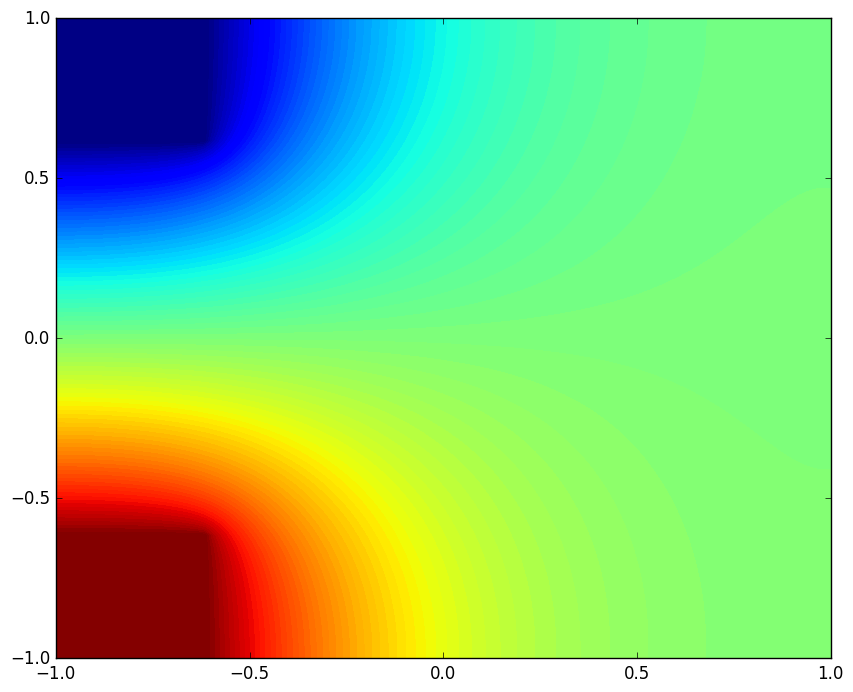

Source code (Python): (Note: this script raises an exception after producing the figure.)
import numpy as np
import matplotlib as mpl
import matplotlib.pyplot as plt
import time
import os
from datetime import date

# Custom settings
plt.style.use('classic')
plt.rcParams['figure.facecolor'] = 'white'
plt.rcParams['axes.facecolor'] = 'white'
plt.rcParams['savefig.facecolor'] = 'white'
plt.rcParams['font.family'] = 'sans-serif'
plt.rcParams['font.sans-serif'] = ['DejaVu Sans', 'Arial', 'Helvetica']
plt.rcParams['mathtext.fontset'] = 'dejavusans'
plt.rcParams['figure.dpi'] = 100

start_time = time.time()
n = 100
n_iter = 1000
edge = np.linspace(-1, 1, n)
upper_y = np.cos(np.pi * edge / 2)
lower_y = edge**4
upper_x = 1/(np.e**-1 - np.e) * (np.exp(edge)-np.e)
lower_x = 0.5 * (edge**2-edge)
xv, yv = np.meshgrid(edge, edge)

def compute_potential(potential, fixed_bool, n_iter):
    length = len(potential[0])
    for n in range(n_iter):
        for i in range(1, length-1):
            for j in range(1, length-1):
                if not(fixed_bool[j][i]):
                    potential[j][i] = 1/4 * (potential[j+1][i] + potential[j-1][i] + potential[j][i+1] + potential[j][i-1])

        # Keep the outer boundary free to float by mirroring the nearest interior values.
        potential[0, :] = potential[1, :]
        potential[-1, :] = potential[-2, :]
        potential[:, 0] = potential[:, 1]
        potential[:, -1] = potential[:, -2]

        # Restore fixed contact values after updating the boundary.
        potential[fixed_bool] = potential_vdp[fixed_bool]
    return potential

# Van der Pauw corner voltage simulation

contact_frac = 0.2
contact_size = int(contact_frac * n)
V_plus = 1.0
V_minus = -1.0

potential_vdp = np.zeros((n, n))
fixed_vdp = np.zeros((n, n), dtype=bool)

# Top-left contact at +V, bottom-left contact at -V (same side)
potential_vdp[:contact_size, :contact_size] = V_plus
potential_vdp[-contact_size:, :contact_size] = V_minus
fixed_vdp[:contact_size, :contact_size] = True
fixed_vdp[-contact_size:, :contact_size] = True

# Relax the solution while preserving corner contacts
potential_vdp = compute_potential(potential_vdp, fixed_vdp, n_iter=n_iter)

# Plot the potential distribution
fig, ax = plt.subplots(figsize=(10, 8))

# Filled contour for background
levels_filled = np.linspace(V_minus, V_plus, n)
# norm = mpl.colors.TwoSlopeNorm(vmin=V_minus, vcenter=0, vmax=V_plus)
contours = ax.contourf(xv, yv, potential_vdp, levels=levels_filled, cmap='jet')

# Extract potential at the 4 corners
V_bottom_left = potential_vdp[0, 0]
V_bottom_right = potential_vdp[0, -1]
V_top_left = potential_vdp[-1, 0]
V_top_right = potential_vdp[-1, -1]

end_time = time.time()

print(f"Execution time: {end_time - start_time:.2f} seconds")
print(f"Contact fraction: {contact_frac:.2f}")
print(f"Grid size: {n}x{n}")
print(f"Iterations: {n_iter}")
print("--- Corner Potentials ---")
print(f"Top-left (Drain):     V = {V_top_left:.4f} V0")
print(f"Bottom-left (Source):  V = {V_bottom_left:.4f} V0")
print(f"Top-right (Measured):  V = {V_top_right:.4f} V0")
print(f"Bottom-right (Measured): V = {V_bottom_right:.4f} V0")
potential_fraction = (V_top_right - V_bottom_right) / (V_minus - V_plus)
print(f"Potential fraction: V21/V34 = {potential_fraction:.4f}")

log_index = "20261804001"
log_filename = "vdP_log_" + log_index + ".txt"
python_filename = os.path.basename(__file__)
today_str = date.today().isoformat()

left_info = (
    f"Log file: {log_filename}\n"
    f"Python file: {python_filename}\n"
    f"Execution time: {end_time - start_time:.2f} s\n"
    f"Grid size: {n} x {n}\n"
    f"Potential steps: {n_iter}\n"
    f"Potential fraction: {potential_fraction:.4f}"
)

right_info = f"Date: {today_str}"

ax.set_xlabel('x-Position (a.u.)')
ax.set_ylabel('y-Position (a.u.)')
ax.set_title("Van der Pauw's Method simulation", pad=80)
ax.text(0.0, 1.01, left_info, transform=ax.transAxes, ha='left', va='bottom', fontsize=10)
ax.text(1.0, 1.01, right_info, transform=ax.transAxes, ha='right', va='bottom', fontsize=10)
fig.colorbar(contours, label='Potential V/V0')
ax.set_aspect('equal')
plt.tight_layout(rect=[0, 0, 1, 0.94])

# Save the figure as EPS
fig.savefig("vdP_simulation_" + log_index + ".eps", format='eps', bbox_inches='tight')
plt.show()

# Export data to log file (txt)
log_file = open("vdP_log_" + log_index + ".txt", 'w')
with log_file:
    log_file.write("Van der Pauw Simulation Log-File\n")
    log_file.write("-------------------------------\n")
    log_file.write(f"Python file: {python_filename}\n")
    log_file.write(f"Execution time: {end_time - start_time:.2f} seconds\n")
    log_file.write(f"Contact size fraction: {contact_frac:.2f}\n")
    log_file.write(f"Grid size: {n} x {n}\n")
    log_file.write(f"Potential steps: {n_iter}\n")
    log_file.write("--- Corner Potentials ---\n")
    log_file.write(f"Top-left (Drain):     V = {V_top_left:.4f} V0\n")
    log_file.write(f"Bottom-left (Source):  V = {V_bottom_left:.4f} V0\n")
    log_file.write(f"Top-right (Measured):  V = {V_top_right:.4f} V0\n")
    log_file.write(f"Bottom-right (Measured): V = {V_bottom_right:.4f} V0\n")
    log_file.write(f"Potential fraction: V21/V34 = {potential_fraction:.4f}\n")
